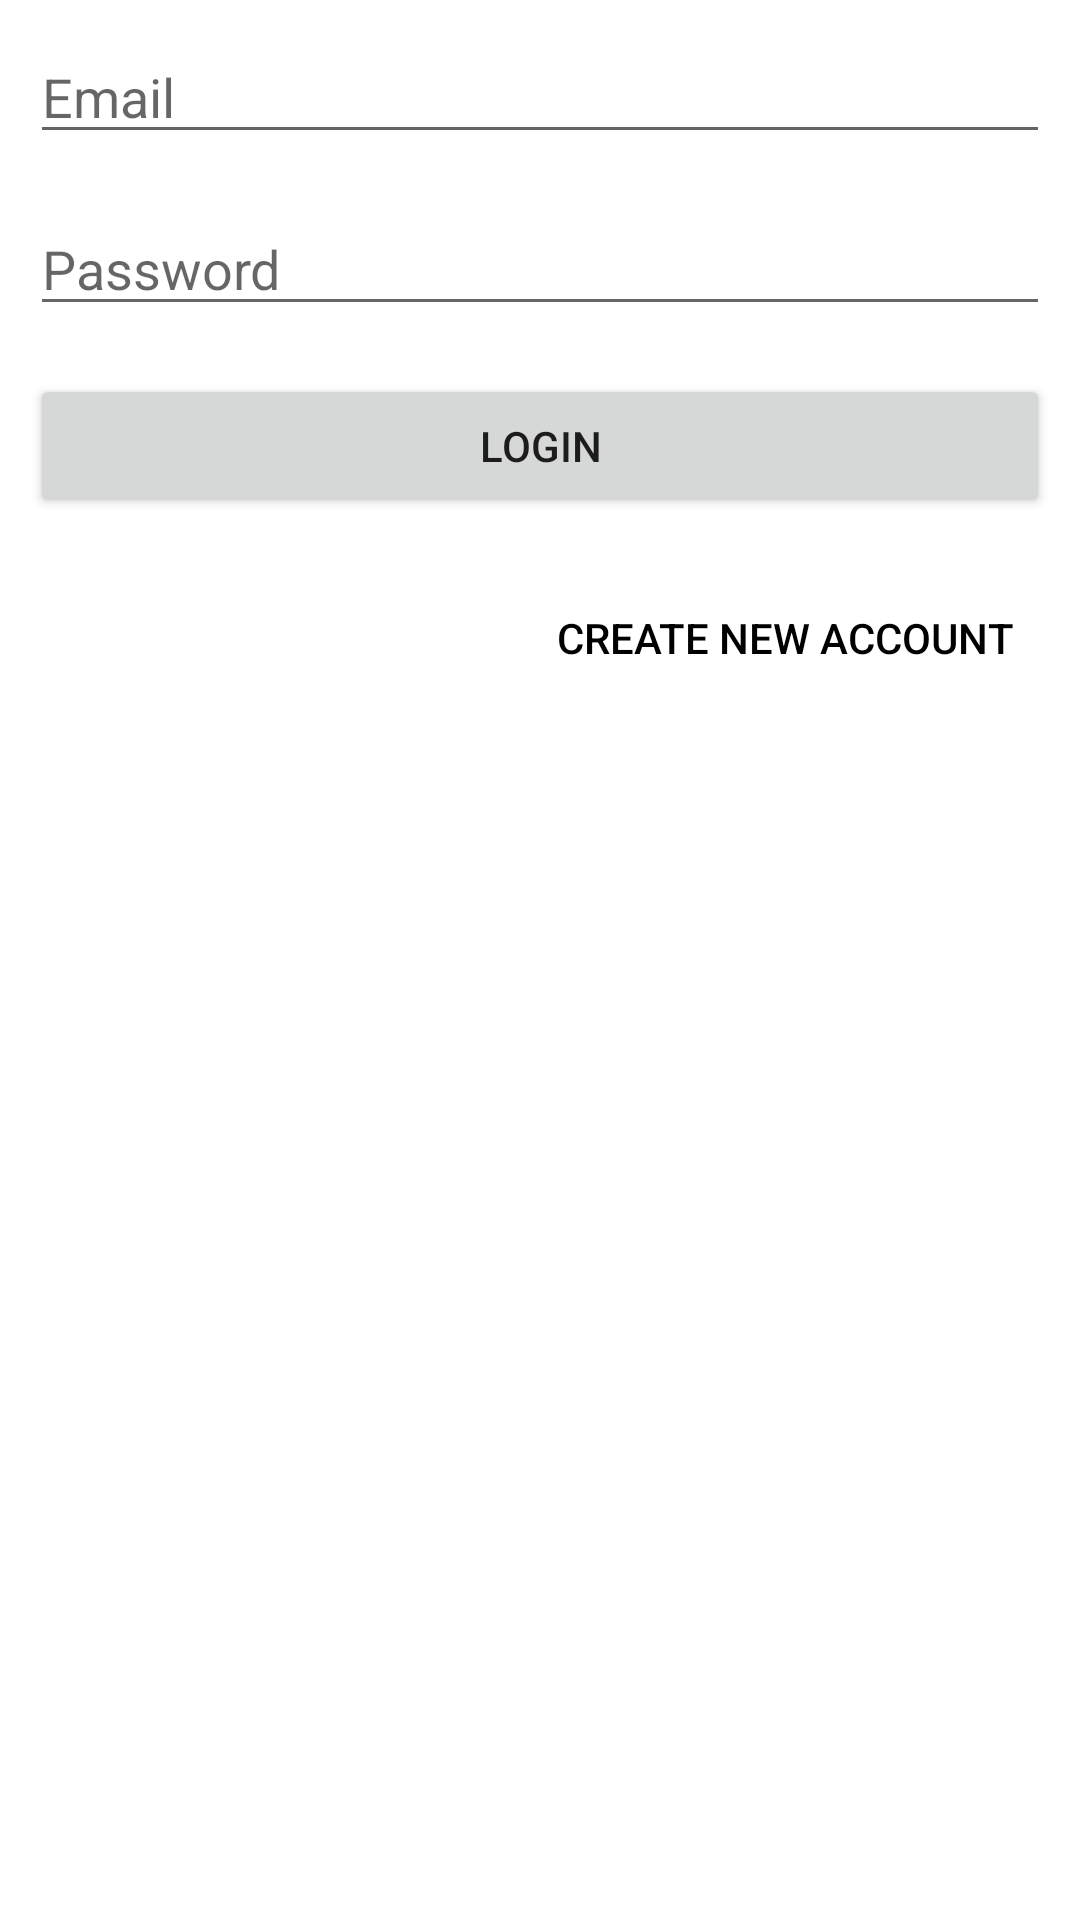

Produce the Android XML layout that renders to this screen, including the resource entries it uses.
<!-- AndroidManifest.xml: application theme Theme.Forums_Firebase -->
<!-- res/layout/fragment_login.xml -->
<?xml version="1.0" encoding="utf-8"?>
<androidx.constraintlayout.widget.ConstraintLayout xmlns:android="http://schemas.android.com/apk/res/android"
    xmlns:app="http://schemas.android.com/apk/res-auto"
    xmlns:tools="http://schemas.android.com/tools"
    android:layout_width="match_parent"
    android:layout_height="match_parent"
    android:padding="10dp"
    tools:context=".LoginFragment">

    <EditText
        android:id="@+id/editTextLoginEmail"
        android:layout_width="0dp"
        android:layout_height="wrap_content"
        android:ems="10"
        android:hint="@string/editTextEmail"
        android:inputType="textEmailAddress"
        app:layout_constraintEnd_toEndOf="parent"
        app:layout_constraintStart_toStartOf="parent"
        app:layout_constraintTop_toTopOf="parent" />

    <EditText
        android:id="@+id/editTextLoginPassword"
        android:layout_width="0dp"
        android:layout_height="wrap_content"
        android:layout_marginTop="16dp"
        android:ems="10"
        android:hint="@string/editTextPassword"
        android:inputType="textPassword"
        app:layout_constraintEnd_toEndOf="parent"
        app:layout_constraintStart_toStartOf="parent"
        app:layout_constraintTop_toBottomOf="@+id/editTextLoginEmail" />

    <Button
        android:id="@+id/buttonLogin"
        android:layout_width="0dp"
        android:layout_height="wrap_content"
        android:layout_marginTop="16dp"
        android:text="@string/buttonLogin"
        app:layout_constraintEnd_toEndOf="parent"
        app:layout_constraintStart_toStartOf="parent"
        app:layout_constraintTop_toBottomOf="@+id/editTextLoginPassword" />

    <Button
        android:id="@+id/buttonCreateAccount"
        style="@style/Widget.AppCompat.Button.Borderless"
        android:layout_width="0dp"
        android:layout_height="wrap_content"
        android:layout_marginTop="16dp"
        android:text="@string/buttonLoginCreateNewAccount"
        android:textColor="@color/black"
        app:layout_constraintEnd_toEndOf="@+id/buttonLogin"
        app:layout_constraintTop_toBottomOf="@+id/buttonLogin" />
</androidx.constraintlayout.widget.ConstraintLayout>
<!-- resources referenced by this layout -->
<resources>
  <string name="buttonLogin">Login</string>
  <string name="buttonLoginCreateNewAccount">Create New Account</string>
  <string name="editTextEmail">Email</string>
  <string name="editTextPassword">Password</string>
  <style name="Theme.Forums_Firebase" parent="Theme.MaterialComponents.DayNight.DarkActionBar">
          
          <item name="colorPrimary">@color/purple_500</item>
          <item name="colorPrimaryVariant">@color/purple_700</item>
          <item name="colorOnPrimary">@color/white</item>
          
          <item name="colorSecondary">@color/teal_200</item>
          <item name="colorSecondaryVariant">@color/teal_700</item>
          <item name="colorOnSecondary">@color/black</item>
          
          <item name="android:statusBarColor" tools:targetApi="l">?attr/colorPrimaryVariant</item>
          
      </style>
  <!-- not gathered from this repository: default colours our renderer supplied (Android Studio template values) -->
  <color name="purple_500">#FF6200EE</color>
  <color name="purple_700">#FF3700B3</color>
  <color name="teal_200">#FF03DAC5</color>
  <color name="teal_700">#FF018786</color>
  <color name="black">#FF000000</color>
  <color name="white">#FFFFFFFF</color>
</resources>
